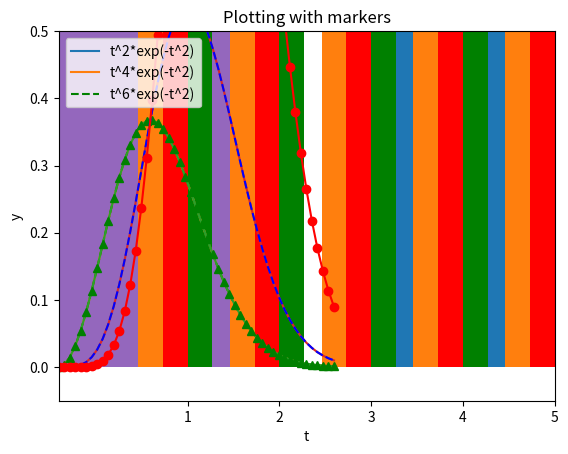

Python code for this plot:
import matplotlib.pyplot as plt
import pylab
import numpy as np
from numpy import *

def f(t):
    return t**2*exp(-t**2)

def main():

    # http://acm.mipt.ru/twiki/bin/view/Cintro/PythonGraphs#_qp__cp___k_h_pmekk_numpy

    # --------- 1 линейный график
    plt.plot([1, 2, 3, 4])
    plt.show()
    print("===============================================================")

    # --------- 2
    # 51 между 0 і 3
    t = linspace(0, 3, 51)
    y = f(t)
    plt.plot(t, y)
    plt.show()

    # --------- 3
    t = linspace(0, 3, 51)
    y = t ** 2 * exp(-t ** 2)
    plt.plot(t, y, 'g--', label='t^2*exp(-t^2)')
    plt.axis([0, 3, -0.05, 0.5]) #[xmin, xmax, ymin, ymax]
    plt.xlabel('t')  #
    plt.ylabel('y')  #
    plt.title('My first normal plot')
    plt.legend()
    plt.show()

    # --------- 4
    t = linspace(0, 3, 51)
    y1 = t ** 2 * exp(-t ** 2)
    y2 = t ** 4 * exp(-t ** 2)
    plt.plot(t, y1, label='t^2*exp(-t^2)')
    plt.plot(t, y2, label='t^4*exp(-t^2)')
    plt.xlabel('t')
    plt.ylabel('y')
    plt.title('Plotting two curves in the same plot')
    plt.legend()
    plt.show()

    # --------- 5
    t = linspace(0, 3, 51)
    y1 = t ** 2 * exp(-t ** 2)
    y2 = t ** 4 * exp(-t ** 2)
    y3 = t ** 6 * exp(-t ** 2)
    plt.plot(t, y1, 'g^',
             t, y2, 'b--',
             t, y3, 'ro-')
    #
    plt.xlabel('t')
    plt.ylabel('y')
    plt.title('Plotting with markers')
    plt.legend(['t^2*exp(-t^2)',
                't^4*exp(-t^2)',
                't^6*exp(-t^2)'],
               loc='upper left')
    plt.show()

    # ---------- 6
    xdata = [0, 1, 2, 4, 5, 8]
    ydata = [0.1, 0.2, 0.4, 0.8, 0.6, 0.1]
    pylab.bar(xdata, ydata)
    pylab.show()

    # -------- 7
    y = np.random.randn(1000)
    plt.hist(y, 25)
    plt.show()

    # -------- 8
    data1 = 10 * np.random.rand(5)
    data2 = 10 * np.random.rand(5)
    data3 = 10 * np.random.rand(5)
    locs = np.arange(1, len(data1) + 1)
    width = 0.27
    plt.bar(locs, data1, width=width)
    plt.bar(locs + width, data2, width=width, color='red')
    plt.bar(locs + 2 * width, data3, width=width, color='green')
    plt.xticks(locs + width * 1.5, locs)
    plt.show()
    # save
    #plt.plot(t, y)
    #plt.savefig('name_of_plot.png', dpi=200)



if __name__ == '__main__':
    main()